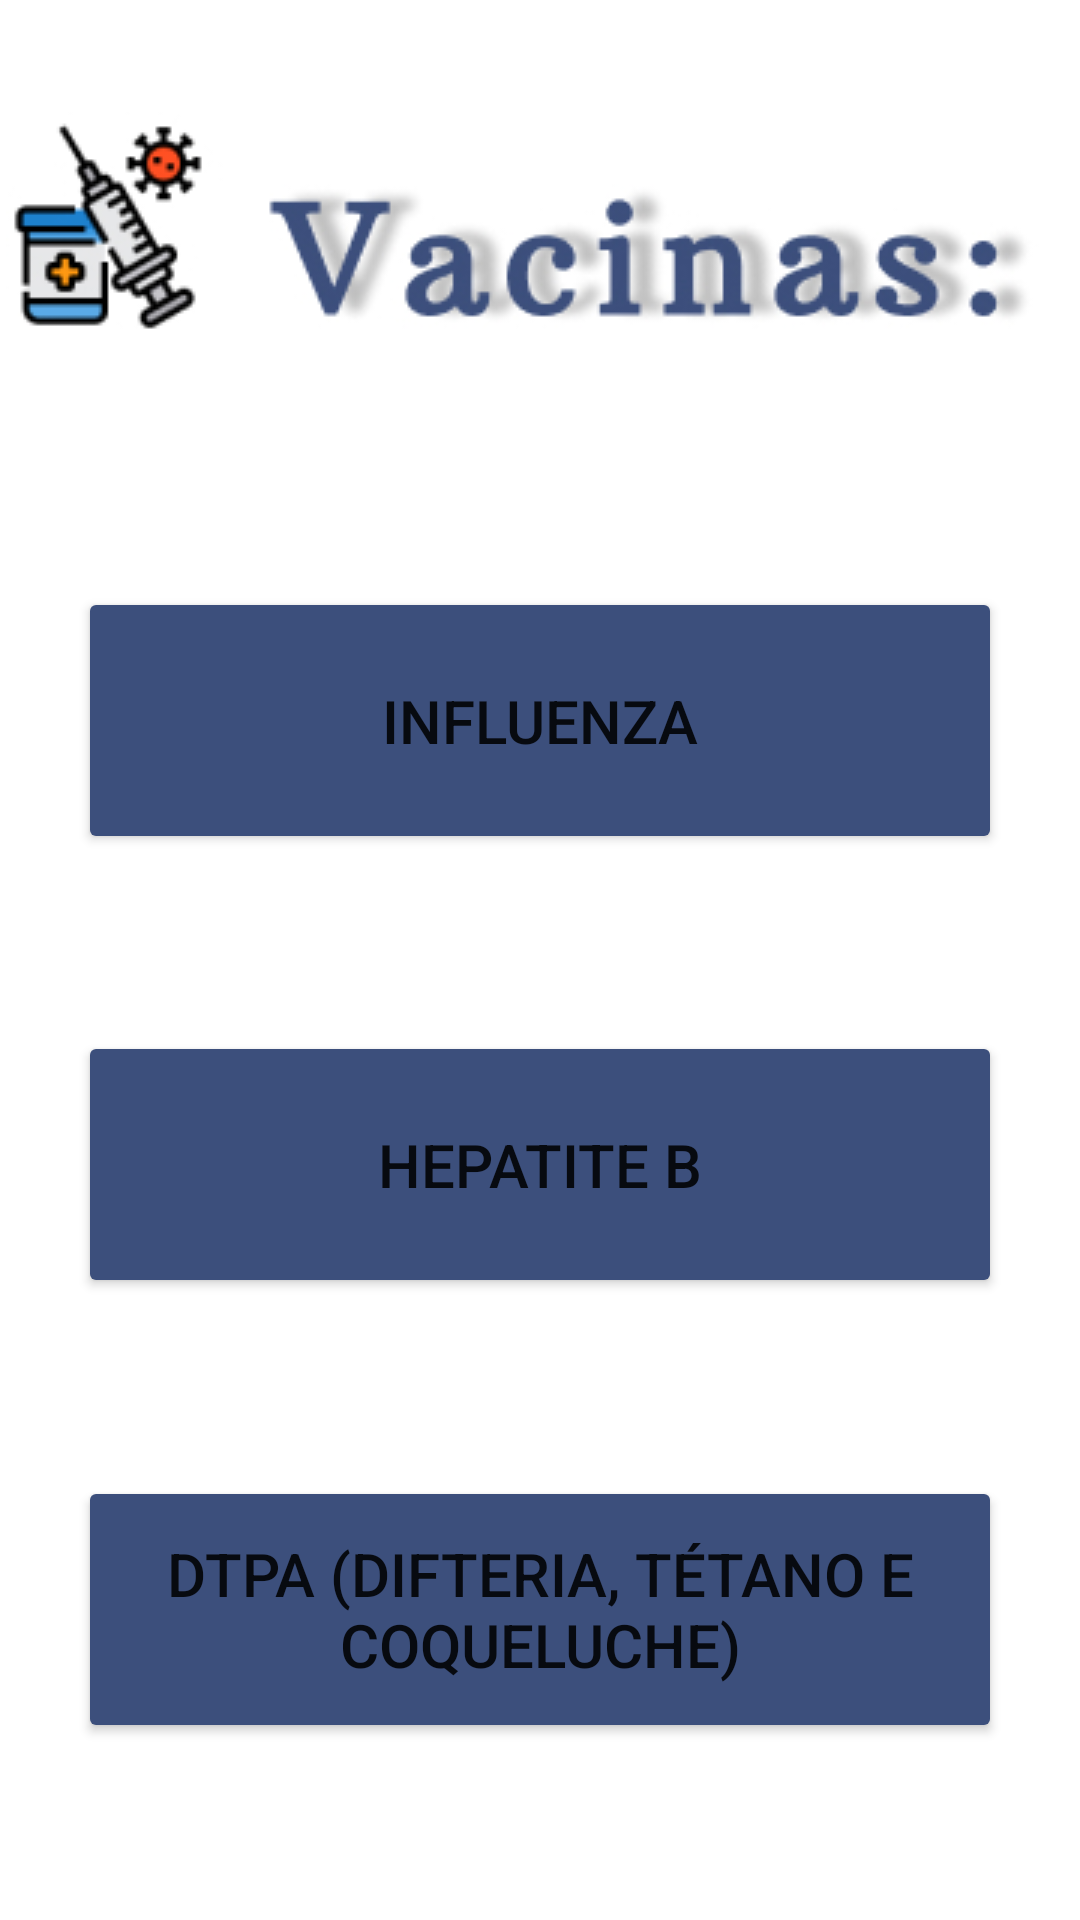

Produce the Android XML layout that renders to this screen, including the resource entries it uses.
<!-- AndroidManifest.xml: application theme Theme.Vacinet -->
<!-- res/layout/activity_tela_vacina_gestantes.xml -->
<?xml version="1.0" encoding="utf-8"?>
<androidx.constraintlayout.widget.ConstraintLayout xmlns:android="http://schemas.android.com/apk/res/android"
    xmlns:app="http://schemas.android.com/apk/res-auto"
    xmlns:tools="http://schemas.android.com/tools"
    android:layout_width="match_parent"
    android:layout_height="match_parent"
    tools:context=".telaVacinaGestantes">

    <Button
        android:id="@+id/bntGestantesHepatiteB"
        android:layout_width="308dp"
        android:layout_height="89dp"
        android:backgroundTint="#3C4F7C"
        android:text="Hepatite B"
        android:textSize="20sp"
        app:cornerRadius="22dp"
        app:layout_constraintBottom_toTopOf="@+id/bntGestantesTriplice"
        app:layout_constraintEnd_toEndOf="parent"
        app:layout_constraintHorizontal_bias="0.5"
        app:layout_constraintStart_toStartOf="parent"
        app:layout_constraintTop_toBottomOf="@+id/bntGestantesInfluenza"
        app:layout_constraintVertical_bias="0.536"
        tools:ignore="MissingConstraints" />

    <Button
        android:id="@+id/bntGestantesInfluenza"
        android:layout_width="308dp"
        android:layout_height="89dp"
        android:backgroundTint="#3C4F7C"
        android:text="Influenza"
        android:textSize="20sp"
        app:cornerRadius="22dp"
        app:layout_constraintBottom_toTopOf="@+id/bntGestantesHepatiteB"
        app:layout_constraintEnd_toEndOf="parent"
        app:layout_constraintHorizontal_bias="0.5"
        app:layout_constraintStart_toStartOf="parent"
        app:layout_constraintTop_toBottomOf="@+id/imageView3"
        app:layout_constraintVertical_bias="0.297"
        tools:ignore="MissingConstraints" />

    <Button
        android:id="@+id/bntGestantesTriplice"
        android:layout_width="308dp"
        android:layout_height="89dp"
        android:backgroundTint="#3C4F7C"
        android:text="DTPa (Difteria, Tétano e Coqueluche)"
        android:textSize="20sp"
        app:cornerRadius="22dp"
        app:layout_constraintBottom_toBottomOf="parent"
        app:layout_constraintEnd_toEndOf="parent"
        app:layout_constraintHorizontal_bias="0.5"
        app:layout_constraintStart_toStartOf="parent"
        app:layout_constraintTop_toBottomOf="@+id/bntGestantesHepatiteB"
        app:layout_constraintVertical_bias="0.777"
        tools:ignore="MissingConstraints" />

    <ImageView
        android:id="@+id/imageView3"
        android:layout_width="wrap_content"
        android:layout_height="wrap_content"
        android:layout_marginStart="26dp"
        android:layout_marginEnd="27dp"
        app:layout_constraintBottom_toBottomOf="parent"
        app:layout_constraintEnd_toEndOf="parent"
        app:layout_constraintHorizontal_bias="0.5"
        app:layout_constraintStart_toStartOf="parent"
        app:layout_constraintTop_toTopOf="parent"
        app:layout_constraintVertical_bias="0.069"
        app:srcCompat="@drawable/oi2" />
</androidx.constraintlayout.widget.ConstraintLayout>
<!-- resources referenced by this layout -->
<resources>
  <!-- drawable oi2: jpg bitmap (drawable-v24, 25071 bytes) -->
  <style name="Theme.Vacinet" parent="Theme.MaterialComponents.DayNight.DarkActionBar">
          
          <item name="colorPrimary">@color/purple_500</item>
          <item name="colorPrimaryVariant">@color/purple_700</item>
          <item name="colorOnPrimary">@color/white</item>
          
          <item name="colorSecondary">@color/teal_200</item>
          <item name="colorSecondaryVariant">@color/teal_700</item>
          <item name="colorOnSecondary">@color/black</item>
          
          <item name="android:statusBarColor" tools:targetApi="l">?attr/colorPrimaryVariant</item>
          
      </style>
  <!-- not gathered from this repository: default colours our renderer supplied (Android Studio template values) -->
  <color name="purple_500">#FF6200EE</color>
  <color name="purple_700">#FF3700B3</color>
  <color name="teal_200">#FF03DAC5</color>
  <color name="teal_700">#FF018786</color>
  <color name="black">#FF000000</color>
  <color name="white">#FFFFFFFF</color>
</resources>
